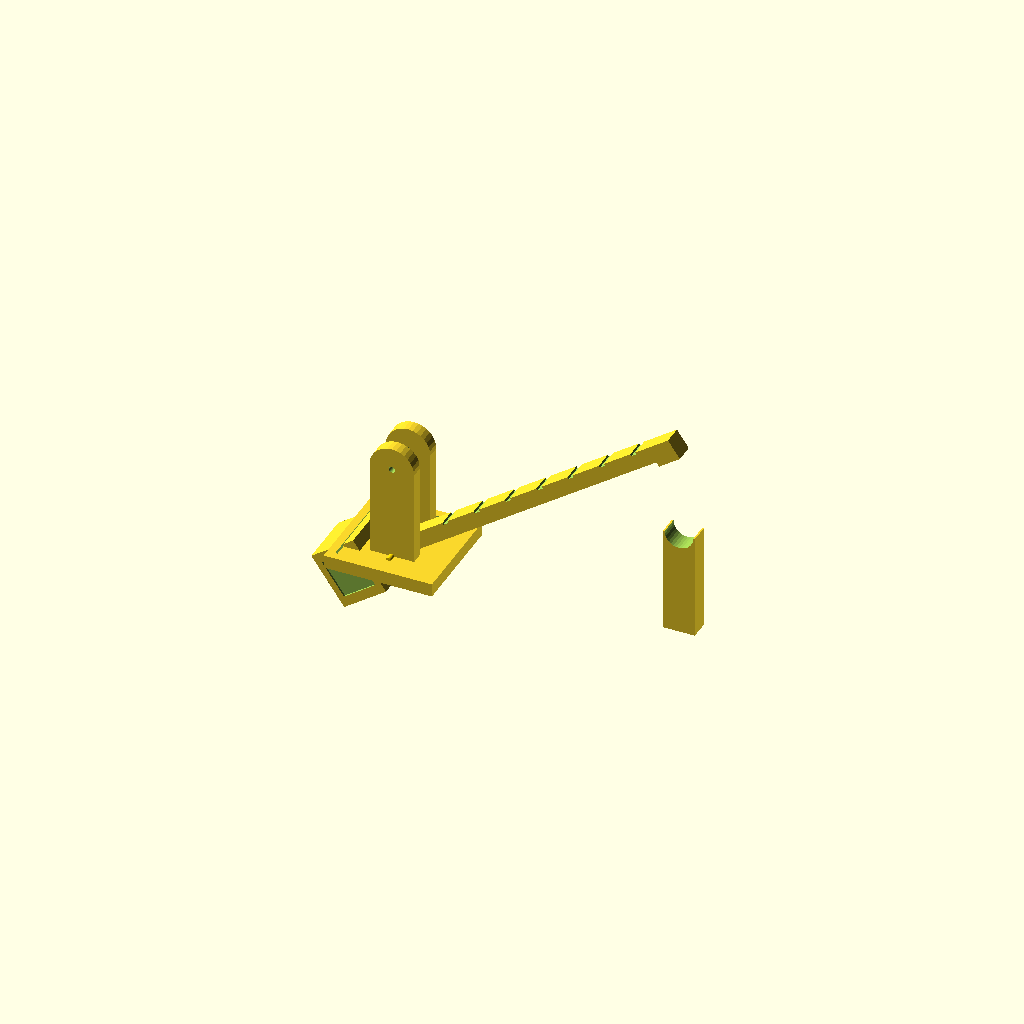
Cell 1: the model at its default parameters.
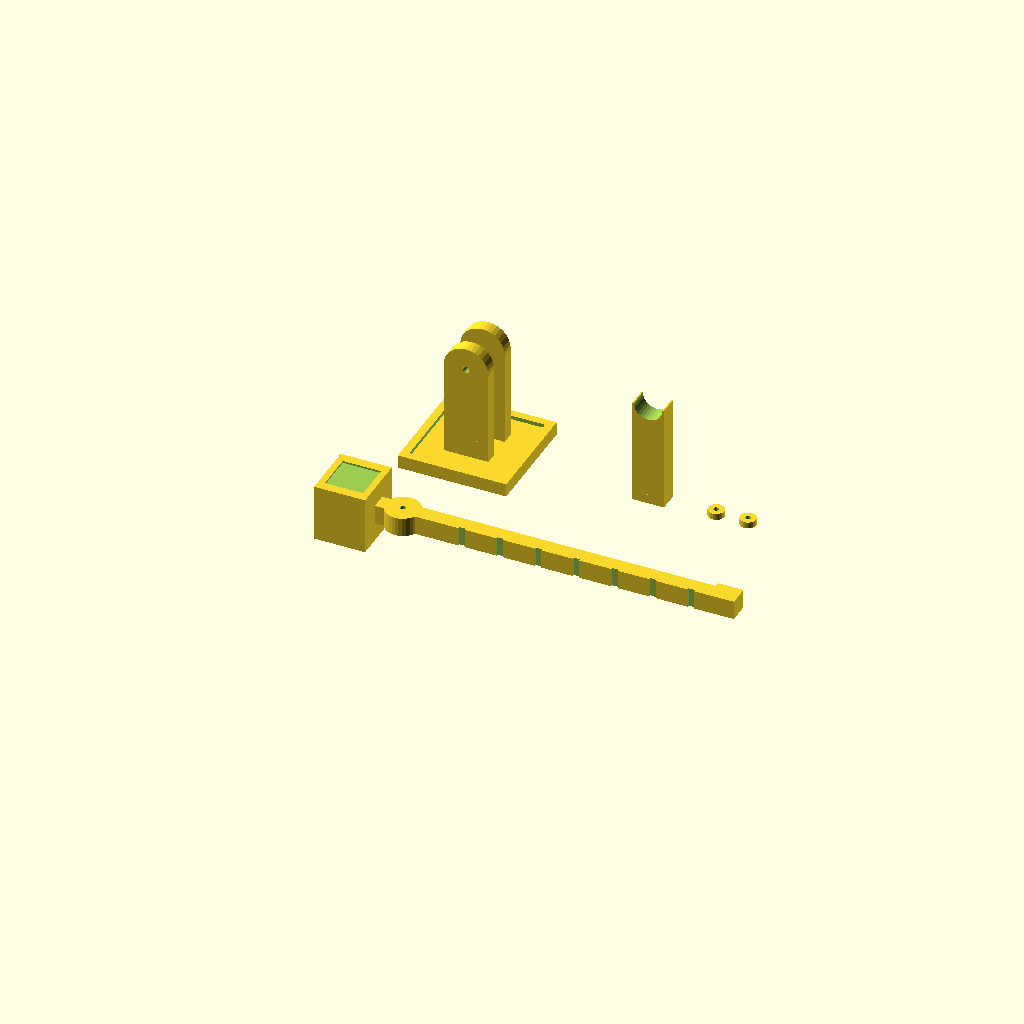
Cell 2: show = "layout" (everything else at default).
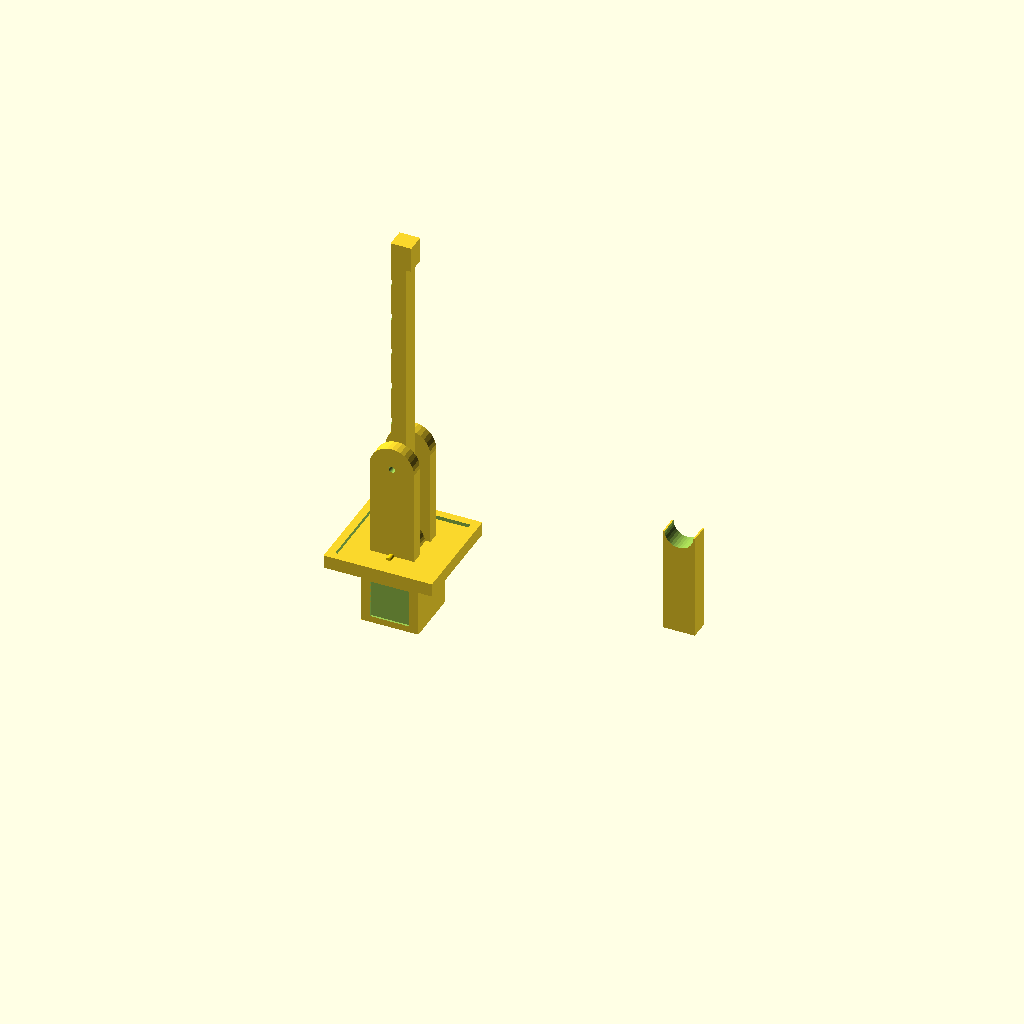
Cell 3 — open_angle set to 90, the other parameters unchanged.
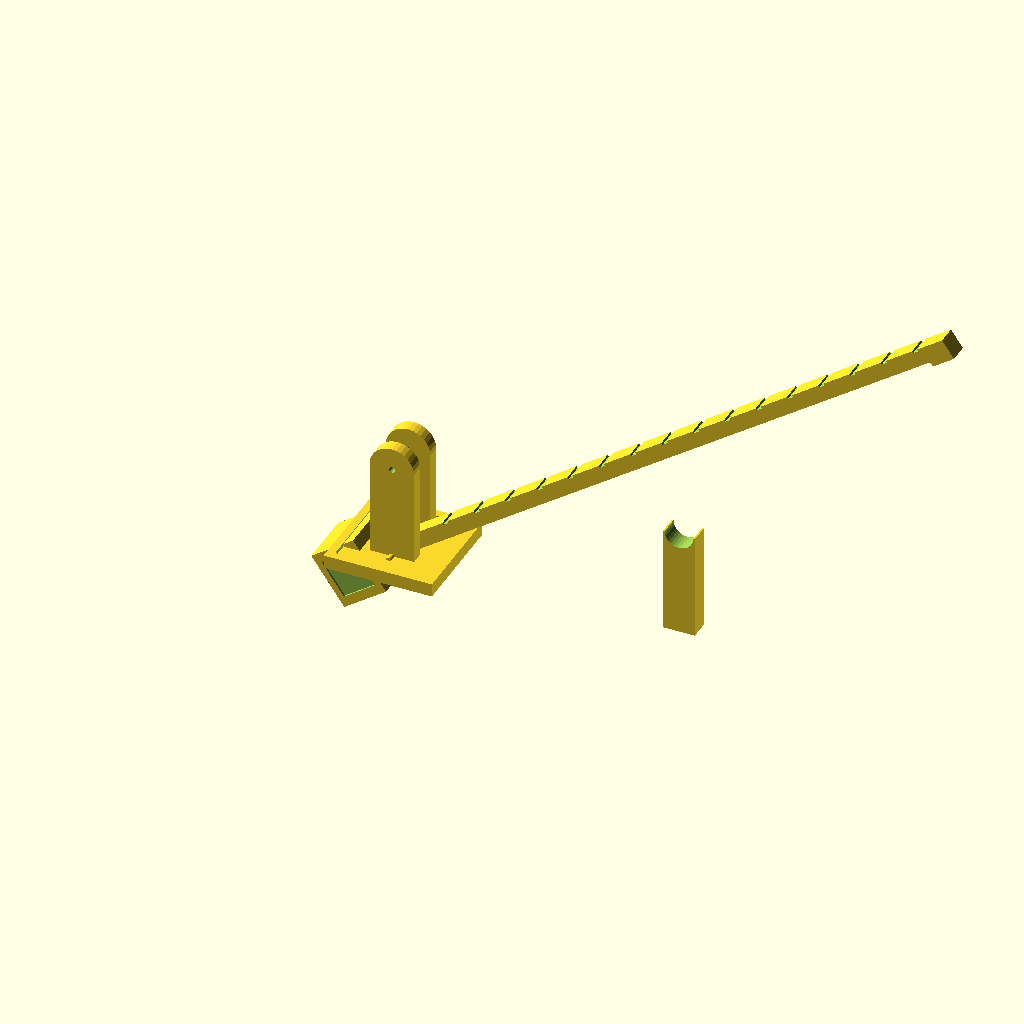
Cell 4: arm_len = 210 (everything else at default).
All cells are drawn from one camera (rotation 55°, 0°, 25°, orthographic, colour scheme Cornfield), so only the parameter changes between them.
OpenSCAD source file Terrain/checkpoint_boom_gate.scad:
// ============================================================
// CHECKPOINT BOOM GATE - 28mm modern checkpoint terrain
// Build queue item 1. Counterweighted arm on a friction pivot.
//
// WIRE-AXLE STANDARD (1/16" brass rod, 1.6mm - load bearing):
//   boom hub      = PRESS fit (rod + 0.05)  -> rod turns WITH the arm
//   post upright A= FRICTION  (rod + 0.10)  -> the drag that holds position
//   post upright B= FREE SPIN (rod + 0.40)  -> alignment only
// Rationale: CLAUDE.md calls for one friction surface and the rest free.
// Because the boom must hold ANY angle, the rod is keyed to the arm and
// the drag is taken on a single post upright. Counterweight brings the
// arm close to balance so only light friction is needed, with a slight
// fall-closed bias (fail-safe: gate defaults shut).
//
// Parts: 1x post, 1x boom arm (with counterweight), 1x rest post,
//        2x end cap   + one 20mm length of 1.6mm brass rod
// ============================================================

/* [Show] */
// "assembly" to inspect, "layout" to export a printable STL
show = "assembly";  // [assembly, layout]
// preview angle of the raised arm (degrees) - preview only, not printed
open_angle = 35;    // [0:90]

/* [Wire Axle Standard] */
rod_d       = 1.6;              // 1/16" brass rod
press_hole  = rod_d + 0.05;     // boom hub - rod keyed to arm
friction_hole = rod_d + 0.10;   // post upright A - holds position
spin_hole   = rod_d + 0.40;     // post upright B - free
rod_len     = 20;               // brass rod the builder cuts

/* [Boom Arm] */
arm_len     = 105;              // reach forward of the pivot
arm_w       = 6;                // across the road (Y)
arm_h       = 5;                // vertical section (Z)
tail_len    = 8;                // pivot to counterweight (short: keeps the
                                // block inside the post's swing radius so it
                                // never fouls the base plate when raised)
hub_d       = 11;
stripe_pitch = 12;              // hazard stripe grooves
stripe_w    = 2.0;
stripe_deep = 0.6;

/* [Counterweight] */
cw_l        = 16;               // along the arm (X)
cw_w        = 18;               // across (Y)
cw_h        = 18;               // vertical (Z)

/* [Post] */
pivot_h     = 30;               // axle height above the base top
post_t      = 4;                // upright plate thickness
post_w      = 14;               // upright plate width (X)
fork_clear  = 0.5;              // per side, arm inside the fork
base_l      = 34;
base_w      = 34;
base_t      = 3;

/* [Rest Post] */
rest_x      = 88;               // distance from pivot to the rest cradle
rest_w      = 10;
rest_t      = 6;
cradle_d    = 9;                // U notch the arm drops into

/* [End Cap] */
cap_d       = 5;
cap_t       = 2;

$fn = 32;

fork_gap = arm_w + 2*fork_clear;          // clear space between uprights
fork_off = fork_gap/2 + post_t/2;         // upright centreline offset in Y

// ---------------- boom arm ----------------
// Pivot at the origin. Arm runs +X, counterweight tail runs -X.
// Printed lying on its side (arm_w face down) - see layout().
module boom_arm() {
    difference() {
        union() {
            // main arm
            translate([0, -arm_w/2, -arm_h/2]) cube([arm_len, arm_w, arm_h]);
            // tail to the counterweight
            translate([-tail_len, -arm_w/2, -arm_h/2]) cube([tail_len, arm_w, arm_h]);
            // pivot hub (axis along Y)
            rotate([-90, 0, 0]) cylinder(d=hub_d, h=arm_w, center=true);
            // counterweight block - concrete, sits at the tail end
            translate([-tail_len - cw_l + 0.3, -cw_w/2, -cw_h/2])
                cube([cw_l, cw_w, cw_h]);
            // arm tip - slightly deeper so it seats in the cradle
            translate([arm_len - 8, -arm_w/2, -arm_h/2 - 1.5])
                cube([8, arm_w, arm_h + 1.5]);
        }
        // press-fit axle bore - rod turns with the arm
        rotate([-90, 0, 0]) cylinder(d=press_hole, h=arm_w + 10, center=true);

        // hazard stripe grooves, cut from top and both sides
        for (i = [1 : floor((arm_len - 14) / stripe_pitch)])
            translate([hub_d/2 + 2 + i*stripe_pitch - stripe_w/2, -arm_w/2 - 1,
                       arm_h/2 - stripe_deep])
                cube([stripe_w, arm_w + 2, stripe_deep + 1]);
        // lightening pocket in the counterweight face (cast-concrete look)
        translate([-tail_len - cw_l + 2.3, -cw_w/2 - 1, -cw_h/2 + 3])
            cube([cw_l - 4, 1.6, cw_h - 6]);
        translate([-tail_len - cw_l + 2.3, cw_w/2 - 0.6, -cw_h/2 + 3])
            cube([cw_l - 4, 1.6, cw_h - 6]);
    }
}

// ---------------- post ----------------
module upright(hole) {
    difference() {
        union() {
            // plate with a rounded top around the axle
            hull() {
                translate([-post_w/2, -post_t/2, 0]) cube([post_w, post_t, 2]);
                translate([0, 0, pivot_h]) rotate([-90, 0, 0])
                    cylinder(d=post_w, h=post_t, center=true);
            }
            // gusset back to the base
            translate([-post_w/2, -post_t/2, 0]) cube([post_w, post_t, 6]);
        }
        // axle hole
        translate([0, 0, pivot_h]) rotate([-90, 0, 0])
            cylinder(d=hole, h=post_t + 10, center=true);
    }
}

module post() {
    // base plate
    translate([-base_l/2, -base_w/2, -base_t]) cube([base_l, base_w, base_t]);
    // chamfered kerb detail around the base
    difference() {
        translate([-base_l/2, -base_w/2, -base_t]) cube([base_l, base_w, base_t + 1.2]);
        translate([-base_l/2 + 2.5, -base_w/2 + 2.5, -base_t])
            cube([base_l - 5, base_w - 5, base_t + 2]);
    }
    // upright A - FRICTION side (holds the arm position)
    translate([0,  fork_off, 0]) upright(friction_hole);
    // upright B - FREE SPIN side
    translate([0, -fork_off, 0]) upright(spin_hole);
}

// ---------------- rest post (arm drops onto this) ----------------
module rest_post() {
    // cradle floor must land exactly on the underside of the arm tip so the
    // gate physically rests closed: floor = pivot_h - arm_h/2 - tip_drop
    rest_h = pivot_h - arm_h/2 - 1.5 + cradle_d/2;
    difference() {
        union() {
            translate([-rest_w/2, -rest_t/2, -base_t])
                cube([rest_w, rest_t, base_t]);
            translate([-rest_w/2, -rest_t/2, 0]) cube([rest_w, rest_t, rest_h]);
        }
        // U-shaped cradle notch
        translate([0, 0, rest_h]) rotate([-90, 0, 0])
            cylinder(d=cradle_d, h=rest_t + 2, center=true);
        translate([-cradle_d/2, -rest_t/2 - 1, rest_h])
            cube([cradle_d, rest_t + 2, cradle_d]);
    }
}

// ---------------- end cap (press-fit rod retainer) ----------------
module end_cap() {
    difference() {
        cylinder(d=cap_d, h=cap_t);
        translate([0, 0, -0.5]) cylinder(d=press_hole, h=cap_t + 1);
    }
}

// ---------------- assembled preview ----------------
module assembly(angle = 0) {
    post();
    translate([rest_x, 0, 0]) rest_post();
    translate([0, 0, 0]) rotate([0, -angle, 0]) boom_arm();
    // brass rod - reference only, never exported
    color("gold") rotate([-90, 0, 0])
        cylinder(d=rod_d, h=rod_len, center=true);
}

// ---------------- print layout ----------------
module layout() {
    // Arm on its side. After rotate([90,0,0]) the part's Y extent becomes Z,
    // so it must be lifted by the LARGEST half-Y in the part - that is the
    // counterweight (cw_w), not the arm (arm_w). Lifting by arm_w/2 buries
    // the counterweight 6mm under the bed.
    translate([0, 0, cw_w/2]) rotate([90, 0, 0]) boom_arm();
    // post and rest post both carry their base below z=0 - lift onto the bed
    translate([0,  50, base_t]) post();
    translate([55, 50, base_t]) rest_post();
    translate([75, 50, 0]) end_cap();
    translate([85, 50, 0]) end_cap();
}

// set false when this file is `include`d by a diagnostic/test script
render_top = true;

if (render_top) {
    if (show == "assembly") assembly(open_angle);
    else layout();
}
Parameter table extracted from the source (name, type, default, range or options):
show: string, default "assembly", options "assembly", "layout"
open_angle: number, default 35, range 0 to 90
rod_d: number, default 1.6
rod_len: number, default 20
arm_len: number, default 105
arm_w: number, default 6
arm_h: number, default 5
tail_len: number, default 8
hub_d: number, default 11
stripe_pitch: number, default 12
stripe_w: number, default 2
stripe_deep: number, default 0.6
cw_l: number, default 16
cw_w: number, default 18
cw_h: number, default 18
pivot_h: number, default 30
post_t: number, default 4
post_w: number, default 14
fork_clear: number, default 0.5
base_l: number, default 34
base_w: number, default 34
base_t: number, default 3
rest_x: number, default 88
rest_w: number, default 10
rest_t: number, default 6
cradle_d: number, default 9
cap_d: number, default 5
cap_t: number, default 2
